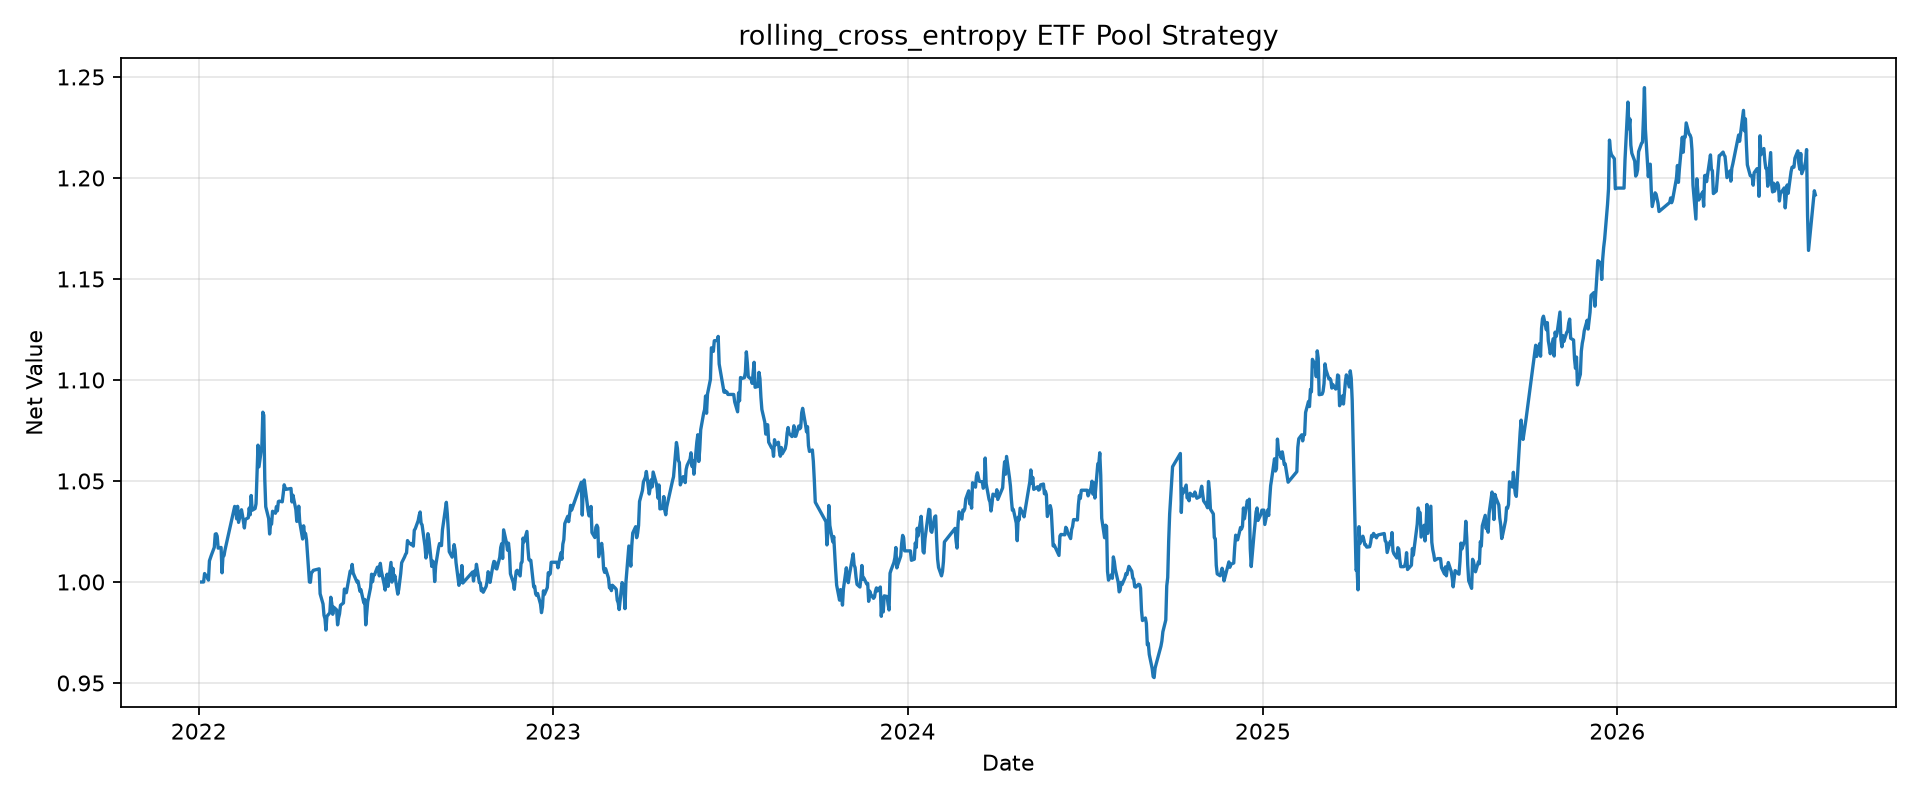

The data file committed next to this chart (first rows):
tradeDate, netValue
2022-01-04, 1.0
2022-01-05, 1.0
2022-01-06, 1.0
2022-01-07, 1.004
2022-01-10, 1.002
2022-01-11, 1.001
2022-01-12, 1.01
2022-01-13, 1.012
2022-01-14, 1.013
2022-01-17, 1.017
2022-01-18, 1.024
2022-01-19, 1.024
2022-01-20, 1.023
2022-01-21, 1.017
2022-01-24, 1.017
2022-01-25, 1.005
2022-01-26, 1.014
2022-01-27, 1.013
2022-01-28, 1.016
2022-02-07, 1.037
2022-02-08, 1.037
2022-02-09, 1.031
2022-02-10, 1.037
2022-02-11, 1.03
2022-02-14, 1.036
2022-02-15, 1.033
2022-02-16, 1.03
2022-02-17, 1.027
2022-02-18, 1.031
2022-02-21, 1.032
2022-02-22, 1.037
2022-02-23, 1.033
2022-02-24, 1.043
2022-02-25, 1.036
2022-02-28, 1.036
2022-03-01, 1.039
2022-03-02, 1.053
2022-03-03, 1.068
2022-03-04, 1.057
2022-03-07, 1.067
2022-03-08, 1.084
2022-03-09, 1.083
2022-03-10, 1.051
2022-03-11, 1.037
2022-03-14, 1.031
2022-03-15, 1.024
2022-03-16, 1.029
2022-03-17, 1.029
2022-03-18, 1.035
2022-03-21, 1.034
2022-03-22, 1.037
2022-03-23, 1.035
2022-03-24, 1.04
2022-03-25, 1.04
2022-03-28, 1.04
2022-03-29, 1.044
2022-03-30, 1.048
2022-03-31, 1.047
2022-04-01, 1.046
2022-04-06, 1.046
... 1,043 more rows
